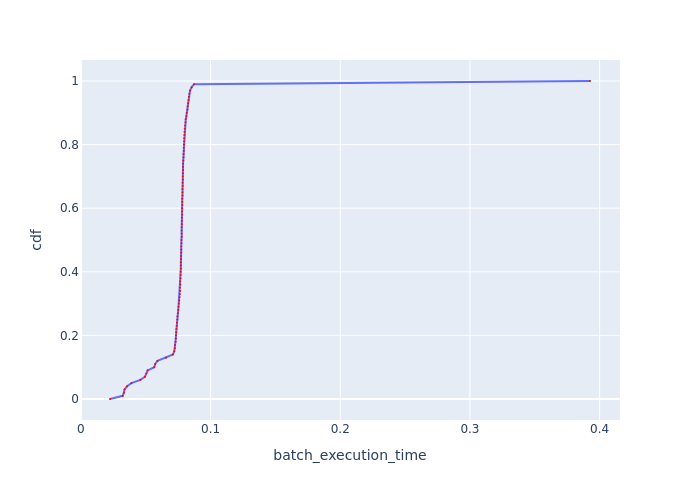

Data behind this chart, as committed beside it:
cdf, batch_execution_time
0.0, 0.02244
0.01, 0.03223
0.02, 0.03314
0.03, 0.03367
0.04, 0.03561
0.05, 0.03897
0.06, 0.04582
0.07, 0.04934
0.08, 0.05044
0.09, 0.05146
0.1, 0.05653
0.11, 0.05733
0.12, 0.05907
0.13, 0.06568
0.14, 0.07101
0.15, 0.07201
0.16, 0.07244
0.17, 0.07258
0.18, 0.07302
0.19, 0.07317
0.2, 0.07331
0.21, 0.07346
0.22, 0.07361
0.23, 0.0739
0.24, 0.07405
0.25, 0.07435
0.26, 0.0745
0.27, 0.0748
0.28, 0.07509
0.29, 0.07525
0.3, 0.07555
0.31, 0.07585
0.32, 0.07615
0.33, 0.07631
0.34, 0.07646
0.35, 0.07646
0.36, 0.07661
0.37, 0.07661
0.38, 0.07677
0.39, 0.07692
0.4, 0.07692
0.41, 0.07707
0.42, 0.07707
0.43, 0.07707
0.44, 0.07723
0.45, 0.07723
0.46, 0.07738
0.47, 0.07738
0.48, 0.07738
0.49, 0.07754
0.5, 0.07754
0.51, 0.07769
0.52, 0.07769
0.53, 0.07769
0.54, 0.07769
0.55, 0.07785
0.56, 0.07785
0.57, 0.07785
0.58, 0.078
0.59, 0.078
... 41 more rows
